Run: headless pygame with SDL's dummy video driver; simulated clock (each Clock.tick advances the game by its frame time, no real sleeping); random seed 0; keys injected as events and as key.get_pressed() state; mouse plan: one left click at the window centre at the start of phase 2, then a move to the lower-right quarter at the start of phase 3.
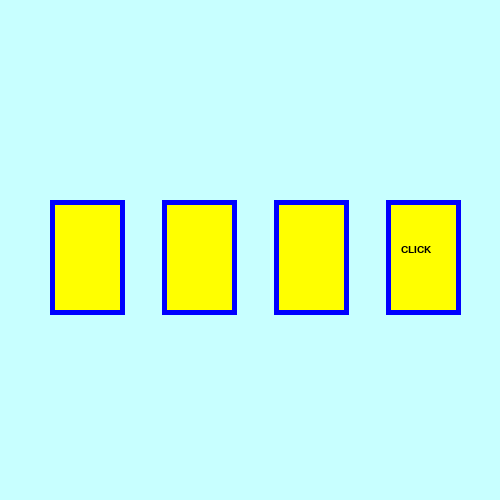
Frame 1 of 4 · flips 1–60 · no input
Frame 2 of 4 · flips 61–180 · clicked the window centre · tapped SPACE, RETURN · held RIGHT (→), D · screen unchanged from frame 1, image omitted
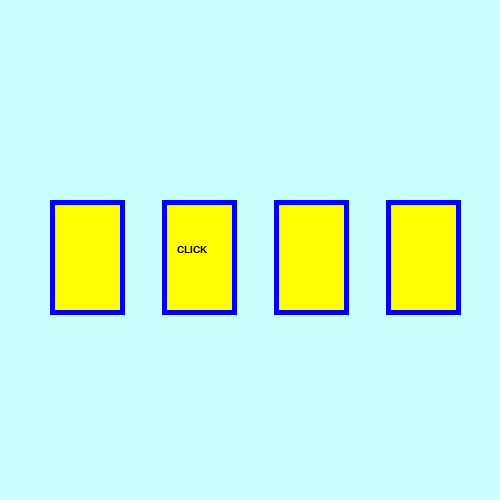
Frame 3 of 4 · flips 181–300 · moved the mouse to the lower-right quarter · held DOWN (↓), S
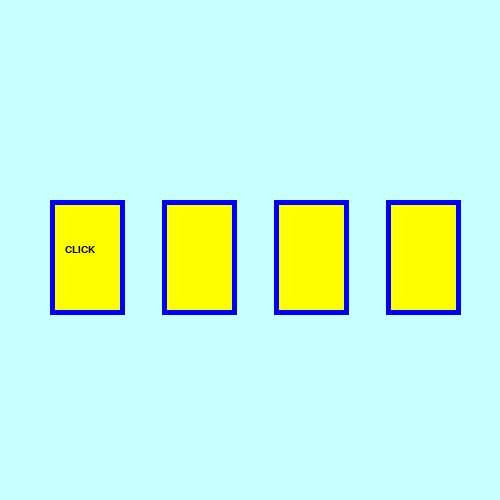
Frame 4 of 4 · flips 301–420 · held LEFT (←), A, UP (↑), W

The pygame program that drew these frames:

import pygame
from random import randint

max_frame = 30       
frame = max_frame-1

WHITE = (255,255,255)
BLUE = (0,0,255)
YELLOW = (255,255,0)
LIGHT_BLUE = (200, 255, 255) 
BLACK = (0,0,0)
RED = (255,0,0)
GREEN = (0,255,0)




pygame.init()

window = pygame.display.set_mode((500,500))

window.fill(LIGHT_BLUE)
clock = pygame.time.Clock()

finish = True

class Area():
    def __init__(self,x,y,width,height,color):
        self.rect = pygame.Rect(x,y,width,height)
        self.fill = color
    def fill_area(self):
        pygame.draw.rect(window,self.fill,self.rect)    

    def color(self,color):
        self.fill = color
    def outline(self,border_color,thick):
        pygame.draw.rect(window, border_color, self.rect, thick)  
    def collidepoint(self,x,y):
        return self.rect.collidepoint(x,y)
        
class Label(Area):
    def __init__(self,x,y,width,height,color,text):
        super().__init__(x,y,width,height,color)
        self.font = pygame.font.SysFont('Verdana',15)
        self.text = self.font.render(text, True, BLACK)
    def draw(self):
        self.fill_area()
        self.outline(BLUE,5)
    def draw_label(self,shift_x,shift_y):
        self.fill_area()
        self.outline(BLUE,5)
        window.blit(self.text,(self.rect.x + shift_x,self.rect.y +shift_y))
    


cards = []
for i in range(4):
    cards.append(Label(112*i+50,200,75,115,YELLOW,'CLICK'))

for i in cards:
    i.draw() 

while finish:
    frame+=1
    if frame == max_frame:         
        rand_num = randint(0,3)
        frame = 0
    for e in pygame.event.get():
        if e.type == pygame.QUIT:
            finish = False
        if e.type == pygame.MOUSEBUTTONDOWN:
            if e.button == 1:
                x,y = e.pos
                for i in range(len(cards)):
                    if cards[i].collidepoint(x,y):
                        if i == rand_num:
                            cards[i].color(GREEN)
                        else:
                            cards[i].color(RED)         
    pygame.display.set_caption('FPS: '+str(int(clock.get_fps())))  
    for i in range(len(cards)):
        cards[i].draw()
        if (frame // 2) == 0:
            cards[i].color(YELLOW)
        if i == rand_num:
            cards[i].draw_label(15,45)       
    clock.tick(60)
    pygame.display.update()
